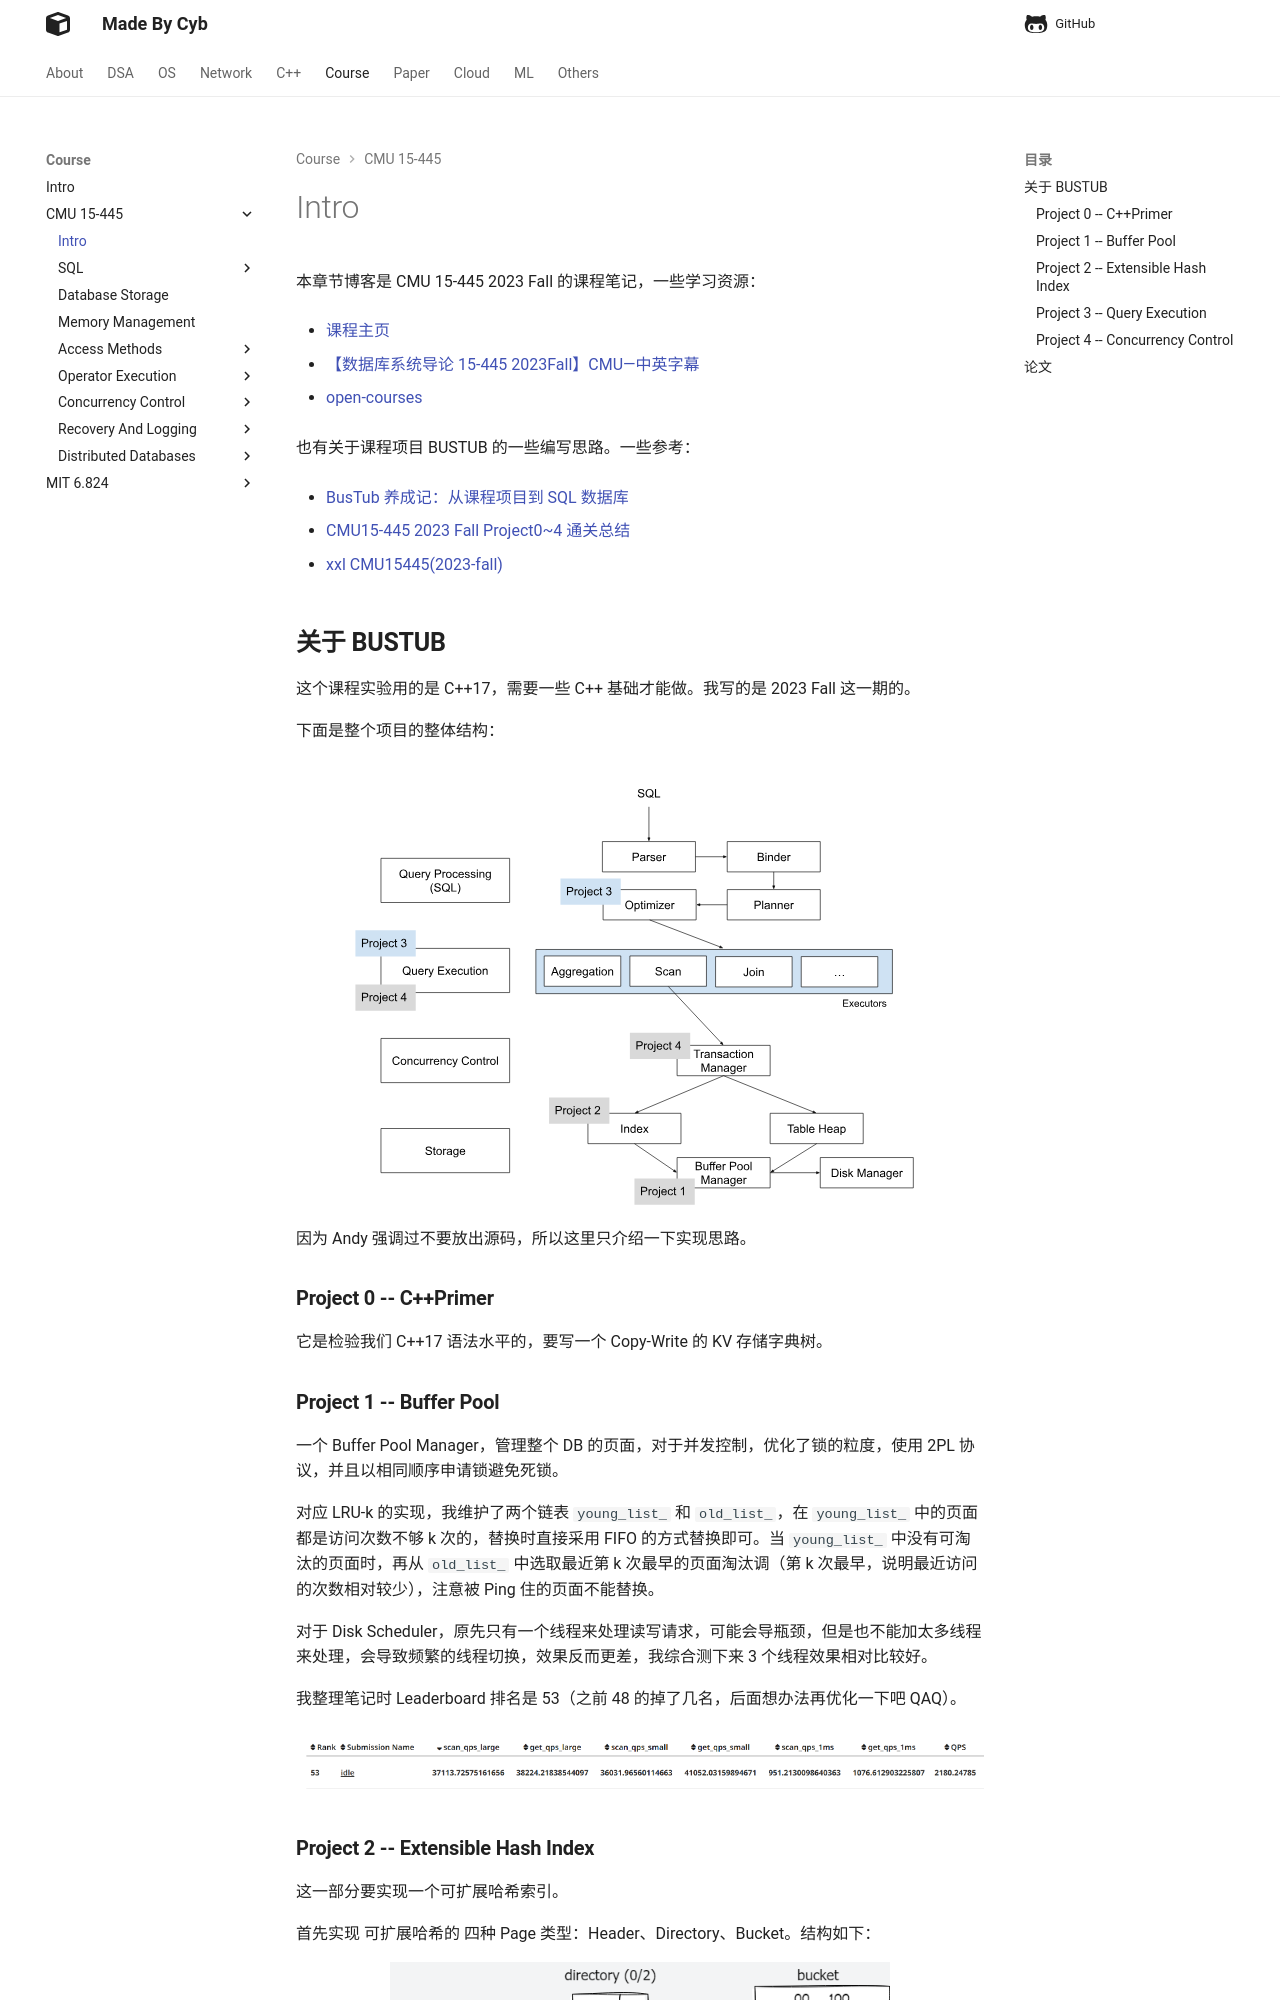

repository: idle-lab/idle-lab.github.io · page: course/CMU15445/index.html · generator: mkdocs



本章节博客是 CMU 15-445 2023 Fall 的课程笔记，一些学习资源：

- [课程主页](https://15445.courses.cs.cmu.edu/fall2023/){targt=_blank}

- [【数据库系统导论 15-445 2023Fall】CMU—中英字幕](https://www.bilibili.com/video/BV1Ex4y1p7bi?p=1&vd_source=0de771c86d90f02a6cab8152f6aa173f){targt=_blank}

- [open-courses](https://zhenghe.gitbook.io/open-courses/cmu-15-445-645-database-systems/relational-data-model){targt=_blank} 

也有关于课程项目 BUSTUB 的一些编写思路。一些参考：  

- [BusTub 养成记：从课程项目到 SQL 数据库](https://zhuanlan.zhihu.com/p/570917775){targt=_blank}


- [CMU15-445 2023 Fall Project0~4 通关总结](https://zhuanlan.zhihu.com/p/679980578){targt=_blank}

- [xxl CMU15445(2023-fall)](https://4ever-xxxl.github.io/categories/cmu154452023-fall/){targt=_blank}

## **关于 BUSTUB**

这个课程实验用的是 C++17，需要一些 C++ 基础才能做。我写的是 2023 Fall 这一期的。

下面是整个项目的整体结构：

<figure markdown="span">
  ![Image title](./bustub-structure.svg){ width="600" }
</figure>

因为 Andy 强调过不要放出源码，所以这里只介绍一下实现思路。

###  **Project 0 -- C++Primer**

它是检验我们 C++17 语法水平的，要写一个 Copy-Write 的 KV 存储字典树。

### **Project 1 -- Buffer Pool**

一个 Buffer Pool Manager，管理整个 DB 的页面，对于并发控制，优化了锁的粒度，使用 2PL 协议，并且以相同顺序申请锁避免死锁。

对应 LRU-k 的实现，我维护了两个链表 `young_list_` 和 `old_list_`，在 `young_list_` 中的页面都是访问次数不够 k 次的，替换时直接采用 FIFO 的方式替换即可。当 `young_list_` 中没有可淘汰的页面时，再从 `old_list_` 中选取最近第 k 次最早的页面淘汰调（第 k 次最早，说明最近访问的次数相对较少），注意被 Ping 住的页面不能替换。

对于 Disk Scheduler，原先只有一个线程来处理读写请求，可能会导瓶颈，但是也不能加太多线程来处理，会导致频繁的线程切换，效果反而更差，我综合测下来 3 个线程效果相对比较好。

我整理笔记时 Leaderboard 排名是 53（之前 48 的掉了几名，后面想办法再优化一下吧 QAQ）。

![alt text](image-1.png)
